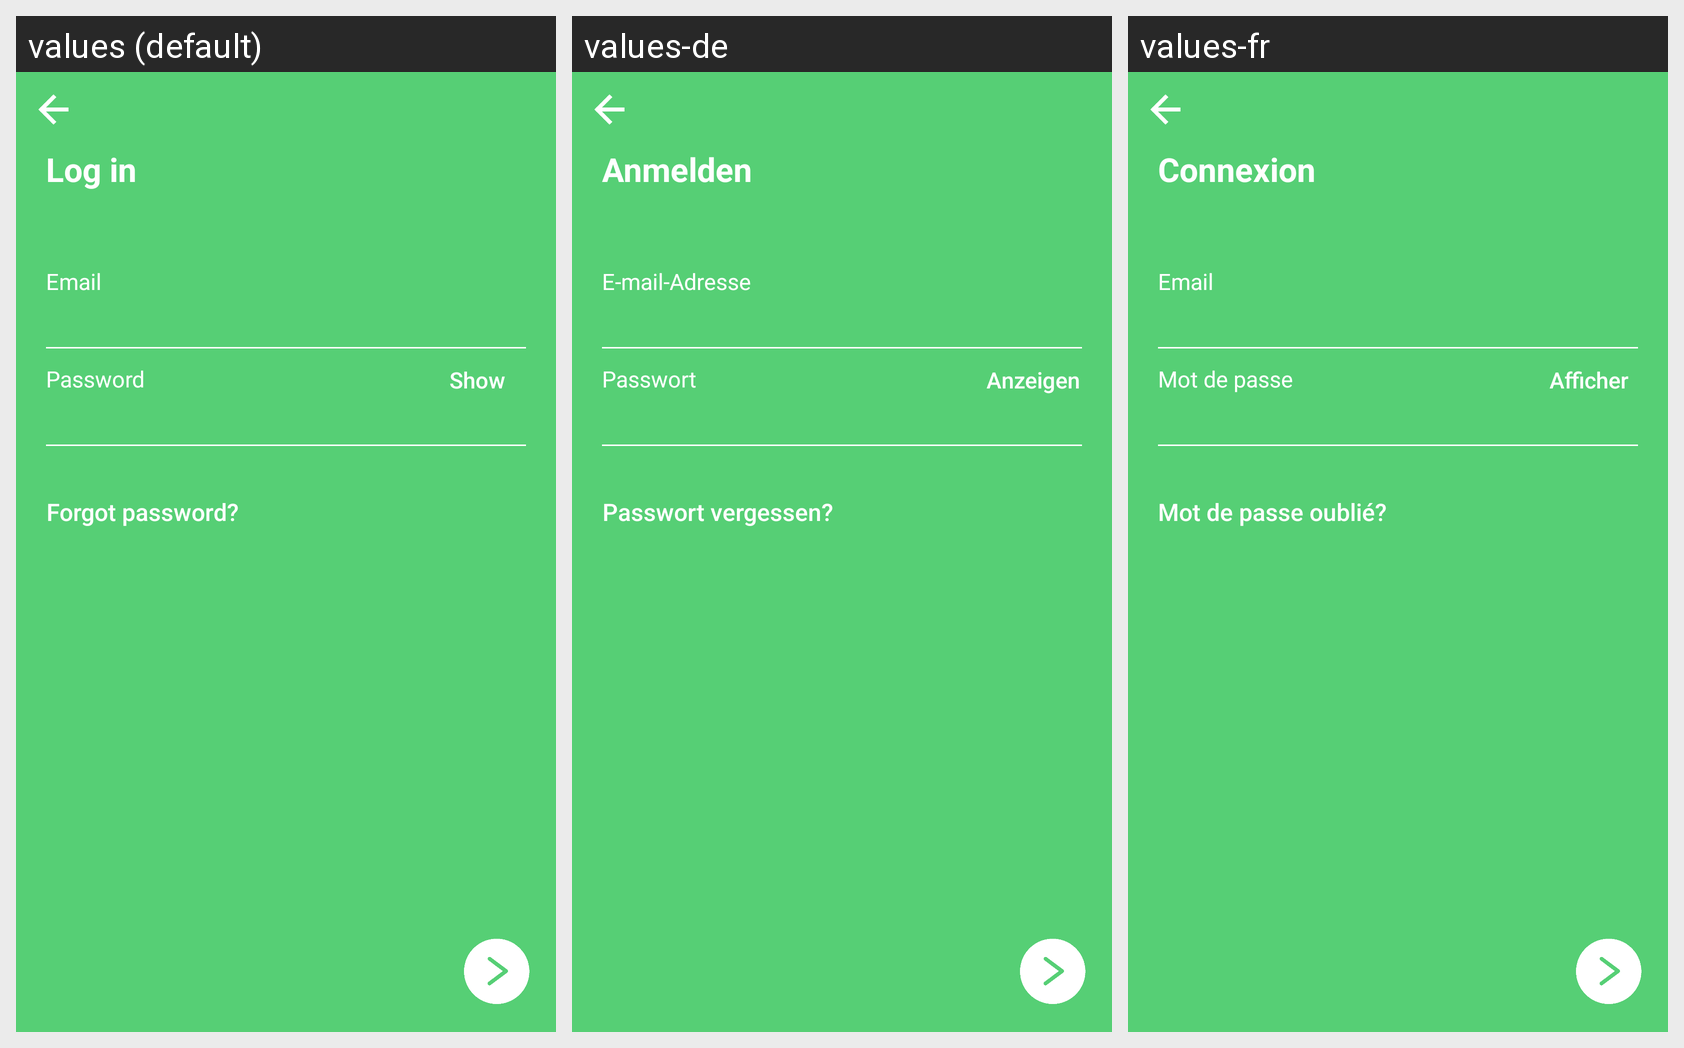

For this localized Android screen grid, give each drawn string resource with its value in every locale shown.
Android screen res/layout/activity_login.xml rendered under 3 locales, left to right: values (default), values-de, values-fr. Device: Nexus 5 (rendered at 1080×1920; each locale shown at half size, 540×960, under a caption strip naming it); theme AppTheme.
Strings drawn on this screen, with the default value and each locale's value (text and hints the layout hard-codes, and strings that could not be matched under every locale, appear in the picture but are not listed):

login
  values: Log in
  values-de: Anmelden
  values-fr: Connexion

email
  values: Email
  values-de: E-mail-Adresse
  values-fr: Email

password
  values: Password
  values-de: Passwort
  values-fr: Mot de passe

show
  values: Show
  values-de: Anzeigen
  values-fr: Afficher

forgot_password
  values: Forgot password?
  values-de: Passwort vergessen?
  values-fr: Mot de passe oublié?
